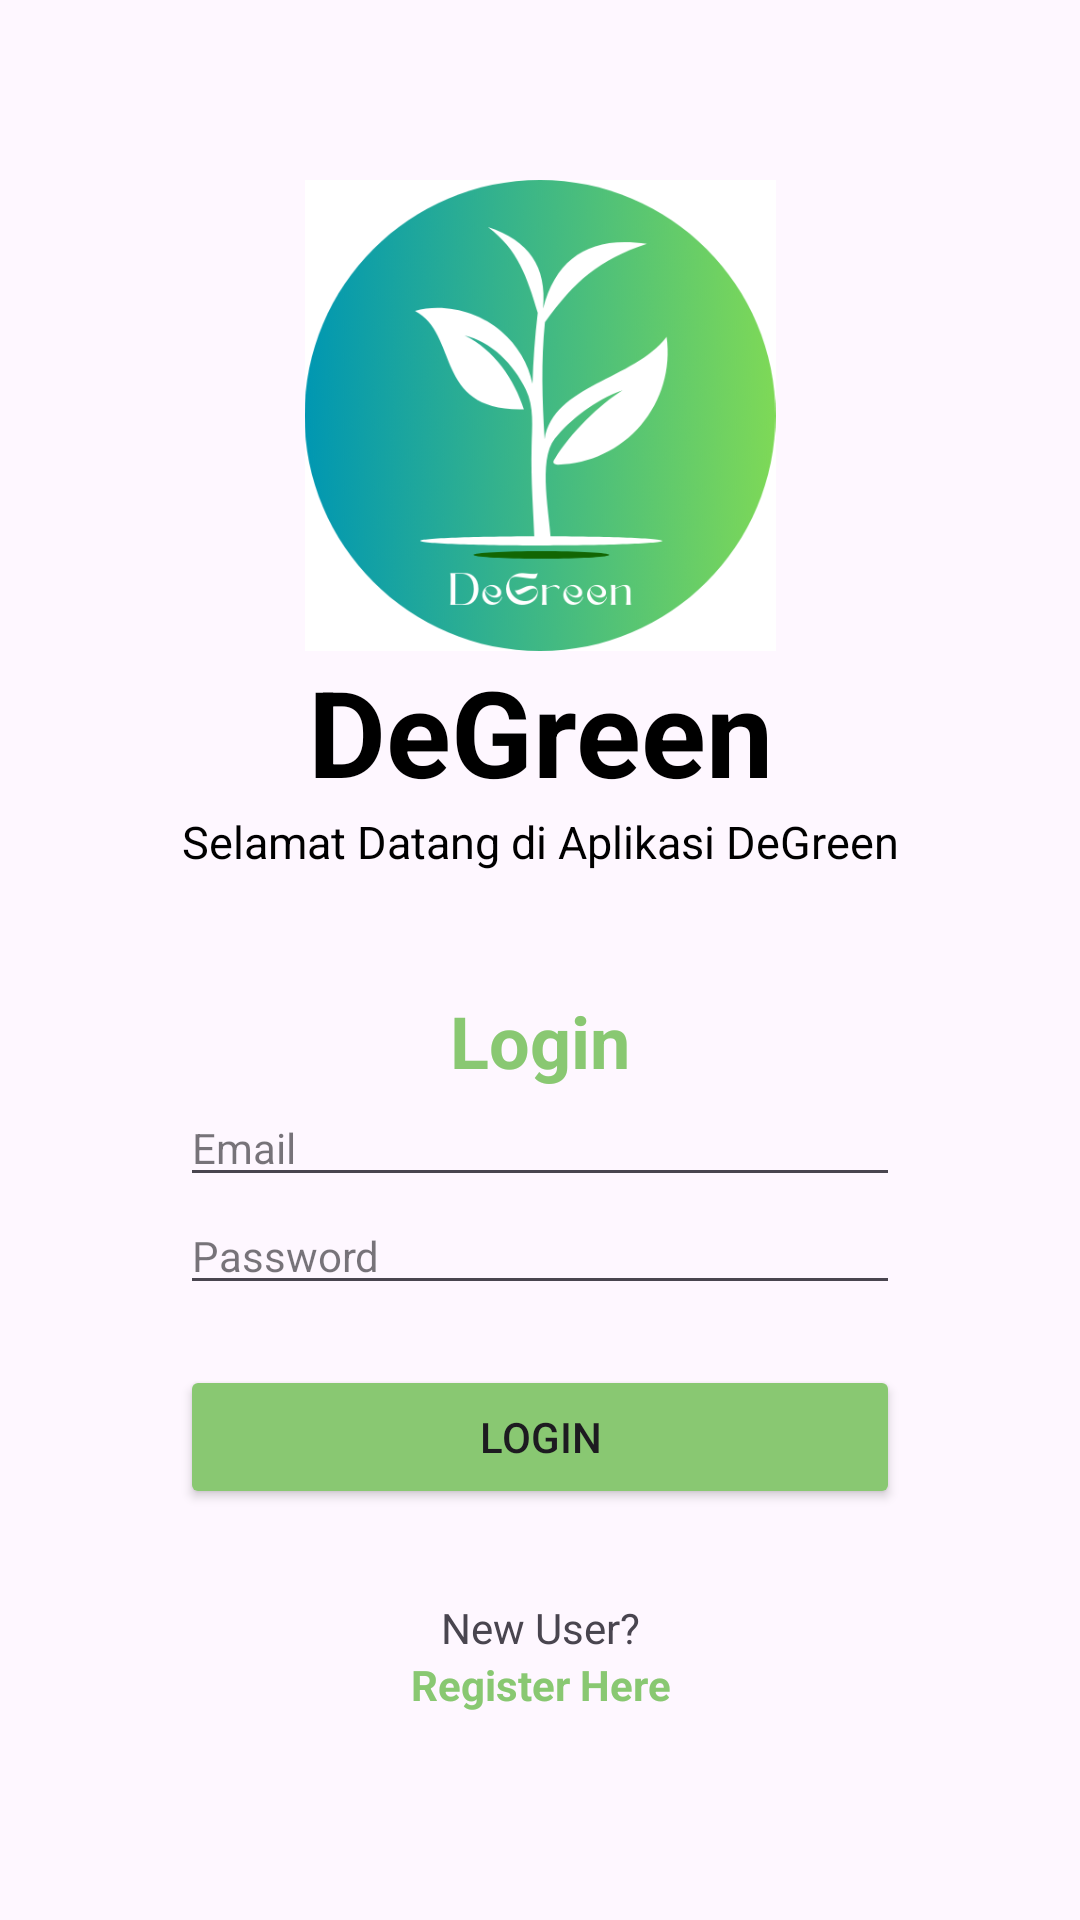

Layout XML and referenced resources for this Android screen:
<!-- AndroidManifest.xml: application theme Theme.DeGreen -->
<!-- res/layout/activity_login.xml -->
<?xml version="1.0" encoding="utf-8"?>
<RelativeLayout xmlns:android="http://schemas.android.com/apk/res/android"
    xmlns:app="http://schemas.android.com/apk/res-auto"
    xmlns:tools="http://schemas.android.com/tools"
    android:layout_width="match_parent"
    android:layout_height="match_parent"
    android:padding="30dp"
    tools:context=".ui.autent.LoginActivity">



    <LinearLayout
        android:layout_width="match_parent"
        android:layout_height="wrap_content"
        android:orientation="vertical"
        android:padding="30dp">


        <ImageView
            android:id="@+id/imageView"
            android:layout_width="wrap_content"
            android:layout_height="157dp"
            android:layout_marginStart="32dp"
            android:layout_marginEnd="32dp"
            app:layout_constraintBottom_toTopOf="@+id/lineHorizontal1"
            app:layout_constraintEnd_toEndOf="parent"
            app:layout_constraintStart_toStartOf="parent"
            app:layout_constraintTop_toTopOf="@+id/lineHorizontal2"
            app:srcCompat="@drawable/logo"/>


        <TextView
            android:layout_width="match_parent"
            android:layout_height="wrap_content"
            android:text="@string/app_name"
            android:textColor="@color/black"
            android:textSize="40sp"
            android:textStyle="bold"
            android:textAlignment="center"/>

        <TextView
            android:layout_width="match_parent"
            android:layout_height="wrap_content"
            android:text="Selamat Datang di Aplikasi DeGreen"
            android:textColor="@color/black"
            android:textSize="15sp"
            android:textAlignment="center"
            android:layout_marginBottom="40dp"/>

        <TextView
            android:layout_width="match_parent"
            android:layout_height="wrap_content"
            android:layout_gravity="center"
            android:backgroundTint="@color/black"
            android:text="Login"
            android:textAlignment="center"
            android:textColor="@color/green_primary"
            android:textSize="24sp"
            android:textStyle="bold" />

        <EditText
            android:id="@+id/edt_email_login"
            android:layout_width="match_parent"
            android:layout_height="wrap_content"
            android:hint="Email"
            android:inputType="textEmailAddress"
            style="@style/Widget.MaterialComponents.TextInputLayout.OutlinedBox.Dense"/>

        <EditText
            android:id="@+id/edt_password_login"
            android:layout_width="match_parent"
            android:layout_height="wrap_content"
            android:hint="Password"
            android:inputType="textPassword"
            style="@style/Widget.MaterialComponents.TextInputLayout.OutlinedBox.Dense"/>


        <Button
            android:id="@+id/btn_login"
            android:layout_width="match_parent"
            android:layout_height="wrap_content"
            android:layout_marginTop="20dp"
            android:backgroundTint="@color/green_primary"
            android:text="Login" />

        <TextView
            android:layout_width="match_parent"
            android:layout_height="wrap_content"
            android:layout_marginTop="30dp"
            android:backgroundTint="@color/black"
            android:text="New User?"
            android:textAlignment="center" />

        <TextView
            android:id="@+id/tv_to_register"
            android:layout_width="match_parent"
            android:layout_height="wrap_content"
            android:backgroundTint="@color/black"
            android:text="Register Here"
            android:textAlignment="center"
            android:textColor="@color/green_primary"
            android:textStyle="bold" />

    </LinearLayout>



</RelativeLayout>
<!-- resources referenced by this layout -->
<resources>
  <color name="black">#FF000000</color>
  <color name="green_primary">#89C872</color>
  <!-- drawable logo: png bitmap (drawable, 110804 bytes) -->
  <string name="app_name">DeGreen</string>
  <style name="Theme.DeGreen" parent="Base.Theme.DeGreen" />
  <style name="Base.Theme.DeGreen" parent="Theme.Material3.DayNight.NoActionBar">
          
          
      </style>
</resources>
